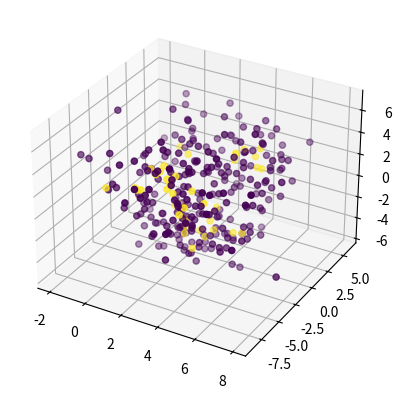

Write Python code to recreate this figure.
import numpy as np
import matplotlib.pyplot as plt
from mpl_toolkits.mplot3d import Axes3D

def generate_hypersphere(center, radius, n_points):
    data = np.zeros((n_points, 3))
    for i in range(0, n_points):
        # generate random points inside and on hypersphere
        data[i, :] = np.random.randn(3) * radius + center
        
    return data
    

def generate_data():
    # generate 3 hyperspheres with random centers and radii
    data = np.zeros((300, 3))
    labels = np.zeros((300, 1))
    centers = np.zeros((3, 3))
    r = np.zeros((3, 1))
    for i in range(0, 3):
        # random center between -3 and 3
        center = np.random.rand(3) * 12 - 6
        centers[i, :] = center
        # random radius between 1 and 2
        radius = np.random.rand(1) + 1
        r[i, 0] = radius
        data[i*100:(i+1)*100, :] = generate_hypersphere(center, radius, 100)
    # assign labels to data points
    labels = assign_labels(data, labels, centers, r)
    return data, labels


def assign_labels(data, labels, centers, r):
    for i in range(0, 300):
        labels[i] = -np.log(1/(1 + np.exp(-np.linalg.norm(data[i, :] - centers[i//100, :])))) + (r[i//100, 0] - np.linalg.norm(data[i, :] - centers[i//100, :]))
        # add noise from normal distribution with mean 0 and standard deviation 0.1 to labels
        labels[i] = labels[i] + np.random.normal(0, r[i//100, 0]/2)
        # use activation function to assign binary labels
        if labels[i] > 0.5:
            labels[i] = 1
        else:
            labels[i] = 0

    return labels

def plot_data(data, labels):
    fig = plt.figure()
    ax = fig.add_subplot(111, projection='3d')
    ax.scatter(data[:, 0], data[:, 1], data[:, 2], c=labels)
    plt.show()

# generate data
data, labels = generate_data()
# plot data
plot_data(data, labels)
